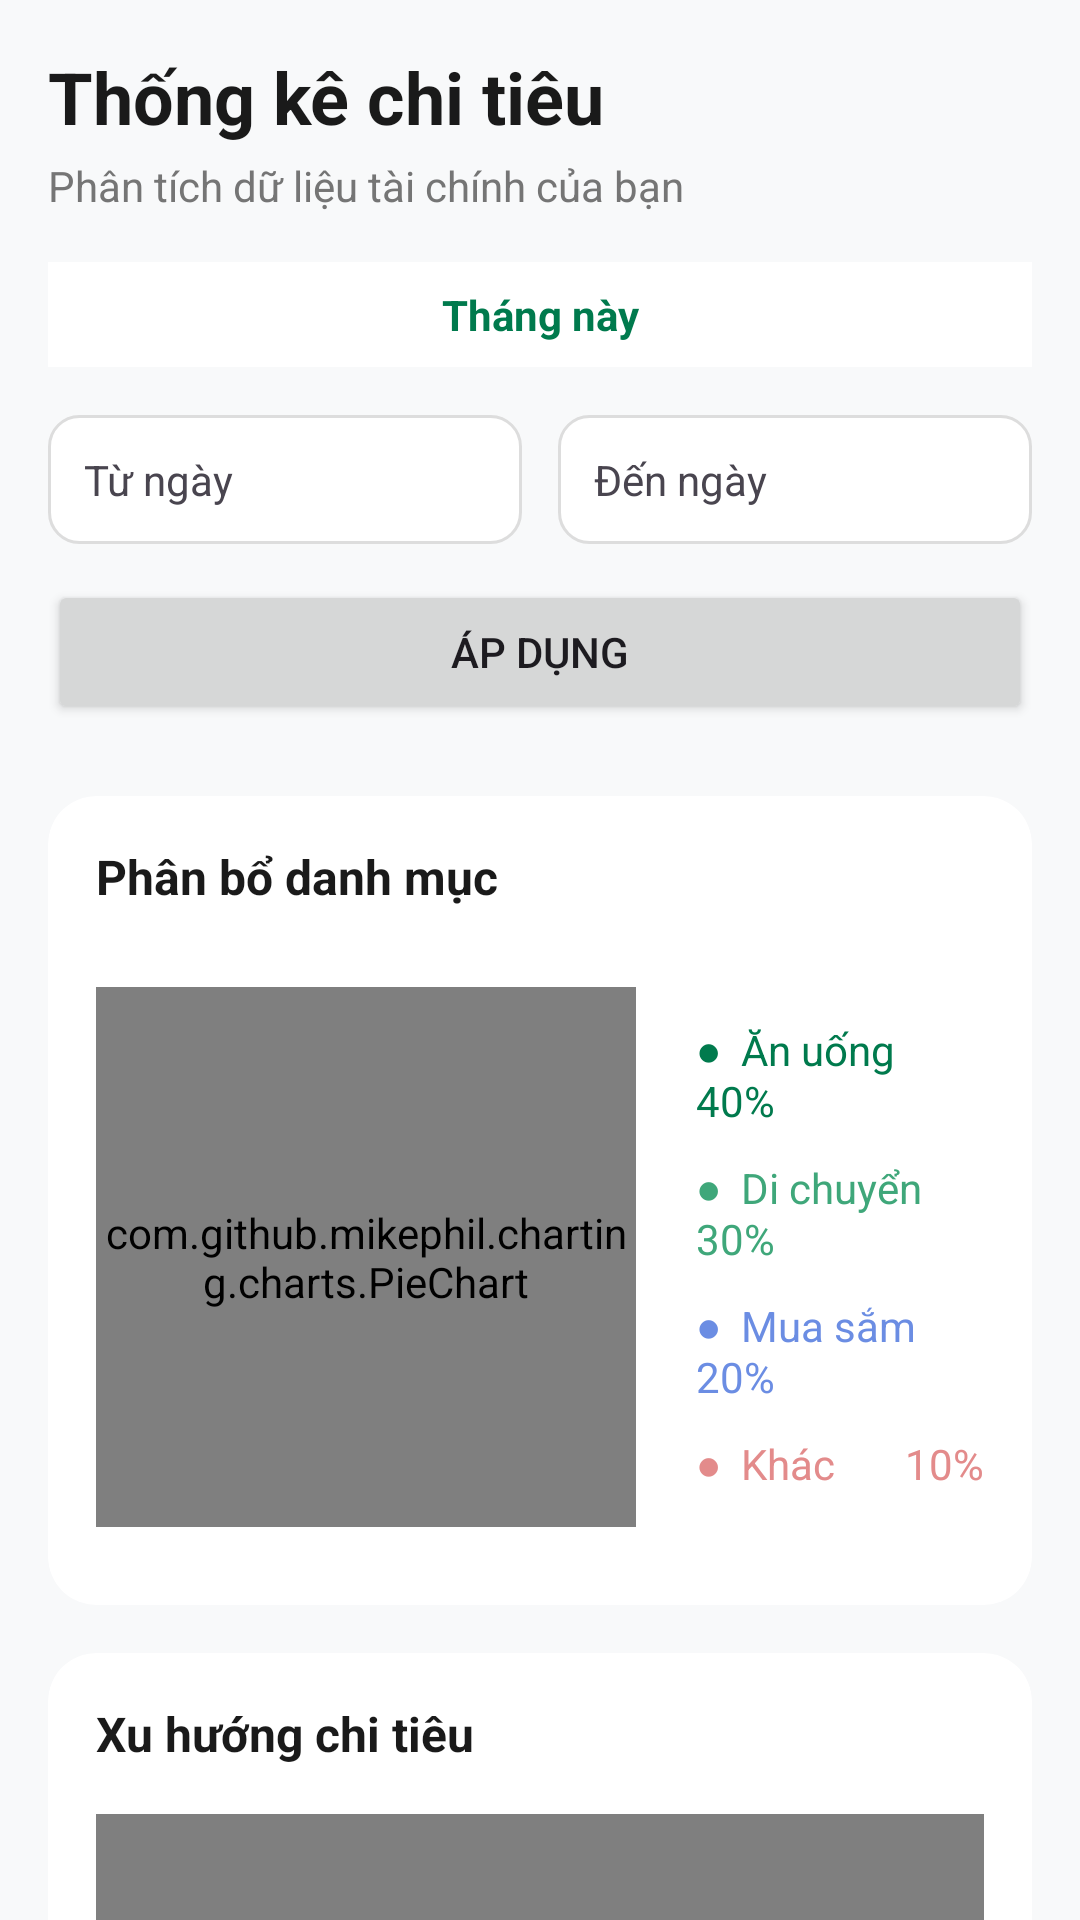

This screen was rendered from an Android layout file. Write that file and the resources it references.
<!-- AndroidManifest.xml: application theme Theme.SmartReceiptManager -->
<!-- res/layout/fragment_statistics.xml -->
<?xml version="1.0" encoding="utf-8"?>
<FrameLayout xmlns:android="http://schemas.android.com/apk/res/android"
    xmlns:app="http://schemas.android.com/apk/res-auto"
    xmlns:tools="http://schemas.android.com/tools"
    android:layout_width="match_parent"
    android:layout_height="match_parent"
    android:background="@color/bg_background"
    tools:context=".statistics.StatisticsFragment">

    <androidx.core.widget.NestedScrollView
        android:layout_width="match_parent"
        android:layout_height="match_parent"
        android:clipToPadding="false"
        android:paddingBottom="90dp">

        <LinearLayout
            android:layout_width="match_parent"
            android:layout_height="wrap_content"
            android:orientation="vertical"
            android:padding="16dp">

            <TextView
                android:id="@+id/tvTitle"
                android:layout_width="wrap_content"
                android:layout_height="wrap_content"
                android:text="Thống kê chi tiêu"
                android:textColor="@color/text_main"
                android:textSize="24sp"
                android:textStyle="bold" />

            <TextView
                android:id="@+id/tvSubtitle"
                android:layout_width="wrap_content"
                android:layout_height="wrap_content"
                android:layout_marginTop="4dp"
                android:text="Phân tích dữ liệu tài chính của bạn"
                android:textColor="@color/text_secondary"
                android:textSize="14sp" />

            <LinearLayout
                android:layout_width="match_parent"
                android:layout_height="wrap_content"
                android:layout_marginTop="16dp"
                android:gravity="center_vertical"
                android:orientation="horizontal">

                <TextView
                    android:id="@+id/tabMonth"
                    android:layout_width="0dp"
                    android:layout_height="wrap_content"
                    android:layout_weight="1"
                    android:background="@color/bg_surface"
                    android:gravity="center"
                    android:paddingVertical="8dp"
                    android:text="Tháng này"
                    android:textColor="@color/primary_green"
                    android:textStyle="bold" />


            </LinearLayout>
            <LinearLayout
                android:layout_width="match_parent"
                android:layout_height="wrap_content"
                android:layout_marginTop="16dp"
                android:orientation="horizontal">

                <TextView
                    android:id="@+id/tvFromDate"
                    android:layout_width="0dp"
                    android:layout_height="wrap_content"
                    android:layout_weight="1"
                    android:background="@drawable/bg_edit_text"
                    android:padding="12dp"
                    android:text="Từ ngày"/>

                <Space
                    android:layout_width="12dp"
                    android:layout_height="wrap_content"/>

                <TextView
                    android:id="@+id/tvToDate"
                    android:layout_width="0dp"
                    android:layout_height="wrap_content"
                    android:layout_weight="1"
                    android:background="@drawable/bg_edit_text"
                    android:padding="12dp"
                    android:text="Đến ngày"/>

            </LinearLayout>

            <Button
                android:id="@+id/btnApplyFilter"
                android:layout_width="match_parent"
                android:layout_height="wrap_content"
                android:layout_marginTop="12dp"
                android:text="Áp dụng"/>

            <androidx.cardview.widget.CardView
                android:layout_width="match_parent"
                android:layout_height="wrap_content"
                android:layout_marginTop="24dp"
                app:cardCornerRadius="16dp"
                app:cardElevation="0dp">

                <LinearLayout
                    android:layout_width="match_parent"
                    android:layout_height="wrap_content"
                    android:orientation="vertical"
                    android:padding="16dp">

                    <TextView
                        android:layout_width="wrap_content"
                        android:layout_height="wrap_content"
                        android:text="Phân bổ danh mục"
                        android:textColor="@color/text_main"
                        android:textSize="16sp"
                        android:textStyle="bold" />

                    <LinearLayout
                        android:layout_width="match_parent"
                        android:layout_height="200dp"
                        android:layout_marginTop="16dp"
                        android:gravity="center"
                        android:orientation="horizontal">


                        <com.github.mikephil.charting.charts.PieChart
                            android:id="@+id/pieChart"
                            android:layout_width="180dp"
                            android:layout_height="180dp"/>

                        <LinearLayout
                            android:layout_width="0dp"
                            android:layout_height="wrap_content"
                            android:layout_marginStart="20dp"
                            android:layout_weight="1"
                            android:orientation="vertical">

                            <TextView
                                android:id="@+id/tvFoodPercent"
                                android:layout_width="match_parent"
                                android:layout_height="wrap_content"
                                android:text="●  Ăn uống    40%"
                                android:textColor="@color/primary_green"
                                android:textSize="14sp" />

                            <TextView
                                android:id="@+id/tvTransportPercent"
                                android:layout_width="match_parent"
                                android:layout_height="wrap_content"
                                android:layout_marginTop="10dp"
                                android:text="●  Di chuyển  30%"
                                android:textColor="#3FA77A"
                                android:textSize="14sp" />

                            <TextView
                                android:id="@+id/tvShoppingPercent"
                                android:layout_width="match_parent"
                                android:layout_height="wrap_content"
                                android:layout_marginTop="10dp"
                                android:text="●  Mua sắm    20%"
                                android:textColor="#6B8DE3"
                                android:textSize="14sp" />

                            <TextView
                                android:id="@+id/tvOtherPercent"
                                android:layout_width="match_parent"
                                android:layout_height="wrap_content"
                                android:layout_marginTop="10dp"
                                android:text="●  Khác       10%"
                                android:textColor="#E38B8B"
                                android:textSize="14sp" />
                        </LinearLayout>
                    </LinearLayout>
                </LinearLayout>
            </androidx.cardview.widget.CardView>

            <androidx.cardview.widget.CardView
                android:layout_width="match_parent"
                android:layout_height="wrap_content"
                android:layout_marginTop="16dp"
                app:cardCornerRadius="16dp"
                app:cardElevation="0dp">

                <LinearLayout
                    android:layout_width="match_parent"
                    android:layout_height="wrap_content"
                    android:orientation="vertical"
                    android:padding="16dp">

                    <TextView
                        android:layout_width="wrap_content"
                        android:layout_height="wrap_content"
                        android:text="Xu hướng chi tiêu"
                        android:textColor="@color/text_main"
                        android:textSize="16sp"
                        android:textStyle="bold" />

                    <com.github.mikephil.charting.charts.BarChart
                        android:id="@+id/barChartWeek"
                        android:layout_width="match_parent"
                        android:layout_height="220dp"
                        android:layout_marginTop="16dp"/>

                </LinearLayout>
            </androidx.cardview.widget.CardView>

            <androidx.cardview.widget.CardView
                android:layout_width="match_parent"
                android:layout_height="wrap_content"
                android:layout_marginTop="16dp"
                android:layout_marginBottom="24dp"
                app:cardCornerRadius="16dp"
                app:cardElevation="0dp">

                <LinearLayout
                    android:layout_width="match_parent"
                    android:layout_height="wrap_content"
                    android:orientation="vertical"
                    android:padding="16dp">

                    <TextView
                        android:layout_width="wrap_content"
                        android:layout_height="wrap_content"
                        android:text="Top danh mục chi nhiều nhất"
                        android:textColor="@color/text_main"
                        android:textSize="16sp"
                        android:textStyle="bold" />

                    <LinearLayout
                        android:id="@+id/layoutTopCategoriesContainer"
                        android:layout_width="match_parent"
                        android:layout_height="wrap_content"
                        android:orientation="vertical"
                        android:layout_marginTop="16dp" />

                    <TextView
                        android:id="@+id/tvSeeAll"
                        android:layout_width="wrap_content"
                        android:layout_height="wrap_content"
                        android:layout_gravity="center_horizontal"
                        android:layout_marginTop="16dp"
                        android:text="Xem tất cả danh mục"
                        android:textColor="@color/primary_green"
                        android:textSize="14sp"
                        android:textStyle="bold" />
                </LinearLayout>
            </androidx.cardview.widget.CardView>

        </LinearLayout>
    </androidx.core.widget.NestedScrollView>

</FrameLayout>
<!-- resources referenced by this layout -->
<resources>
  <color name="bg_background">#F8F9FA</color>
  <color name="bg_surface">#FFFFFF</color>
  <color name="primary_green">#007A4D</color>
  <color name="text_main">#1A1A1A</color>
  <color name="text_secondary">#757575</color>
  <!-- drawable bg_edit_text (drawable) -->
  <?xml version="1.0" encoding="utf-8"?>
  <shape xmlns:android="http://schemas.android.com/apk/res/android">
      <solid android:color="@android:color/white" />
      <stroke
          android:width="1dp"
          android:color="@color/border_light" />
      <corners android:radius="10dp" />
  </shape>
  <style name="Theme.SmartReceiptManager" parent="Base.Theme.SmartReceiptManager" />
  <color name="border_light">#DDDDDD</color>
  <style name="Base.Theme.SmartReceiptManager" parent="Theme.Material3.DayNight.NoActionBar">
          <item name="colorPrimary">#00693E</item>
  
          <item name="colorSecondary">#0056B3</item>
          <item name="colorSecondaryContainer">#D1E4FF</item>
  
          <item name="android:windowBackground">#F8F9FA</item>
          <item name="colorSurface">#FFFFFF</item>
          <item name="colorOnSurface">#1A1A1A</item>
          <item name="colorOnSurfaceVariant">#757575</item>
      </style>
</resources>
